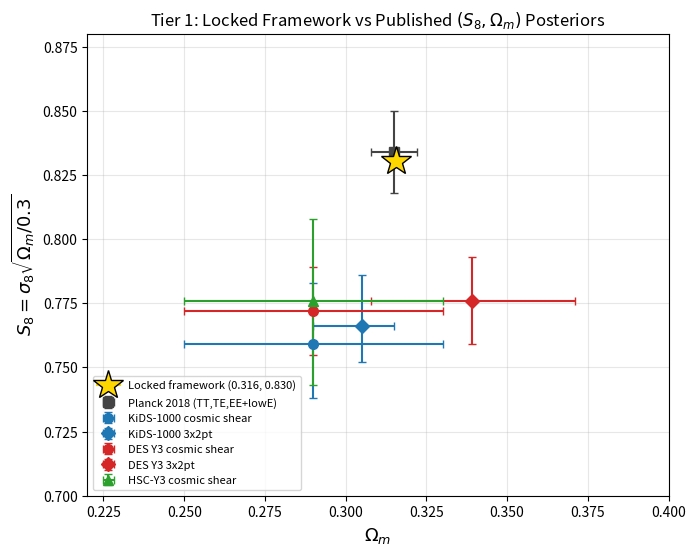

The script that saved this image: (Note: this script raises an exception after producing the figure.)
"""
Step 7 (Tier 1): Place locked-Omega framework point on the (S_8, Omega_m)
plane against published cosmic shear / 3x2pt posteriors.

This is a CHEAP screening test before committing to the full halofit + shear
projection pipeline. Inputs are the locked Omega_m and locked S_8 already
computed in Phase 2a-S8; comparison values are the published marginalized
constraints from Planck 2018, KiDS-1000, and DES Y3.

Locked framework values (from Phase 2a-S8, compute_s8.py):
  Omega_m_lock = 0.315736
  S_8_lock     = 0.830426

References (1-sigma marginalized, S_8 = sigma_8 * sqrt(Omega_m / 0.3)):
  Planck 2018 TT,TE,EE+lowE (Aghanim+ 2020): S_8 = 0.834 +/- 0.016
  KiDS-1000 cosmic shear (Asgari+ 2021):     S_8 = 0.759 +0.024/-0.021
  KiDS-1000 3x2pt (Heymans+ 2021):           S_8 = 0.766 +0.020/-0.014
  DES Y3 cosmic shear (Amon+/Secco+ 2022):   S_8 = 0.772 +/- 0.017
  DES Y3 3x2pt (Abbott+ 2022):               S_8 = 0.776 +/- 0.017
  HSC-Y3 cosmic shear (Dalal+ 2023):         S_8 = 0.776 +0.032/-0.033

Omega_m central values (for the plane plot):
  Planck:        0.315 +/- 0.007
  KiDS-1000:     0.305 +0.010/-0.015 (3x2pt)
  DES Y3:        0.339 +0.032/-0.031 (3x2pt)
"""
import os
import numpy as np
import matplotlib
matplotlib.use("Agg")
import matplotlib.pyplot as plt

# ------------------------------------------------------------------
# Locked framework values (computed in Phase 2a-S8; do not refit)
# ------------------------------------------------------------------
Omega_m_lock = 0.315736
S_8_lock     = 0.830426

# ------------------------------------------------------------------
# Survey marginalized constraints (S_8, sym 1-sigma; Om, sym 1-sigma)
# Asymmetric errors averaged for sigma-distance calculation.
# ------------------------------------------------------------------
surveys = [
    # name,                       S8,    sig_S8_lo, sig_S8_hi, Om,    sig_Om_lo, sig_Om_hi, ref
    ("Planck 2018 (TT,TE,EE+lowE)", 0.834, 0.016, 0.016, 0.315, 0.007, 0.007, "Aghanim+ 2020"),
    ("KiDS-1000 cosmic shear",      0.759, 0.021, 0.024, 0.290, 0.040, 0.040, "Asgari+ 2021"),
    ("KiDS-1000 3x2pt",             0.766, 0.014, 0.020, 0.305, 0.015, 0.010, "Heymans+ 2021"),
    ("DES Y3 cosmic shear",         0.772, 0.017, 0.017, 0.290, 0.040, 0.040, "Amon+/Secco+ 2022"),
    ("DES Y3 3x2pt",                0.776, 0.017, 0.017, 0.339, 0.031, 0.032, "Abbott+ 2022"),
    ("HSC-Y3 cosmic shear",         0.776, 0.033, 0.032, 0.290, 0.040, 0.040, "Dalal+ 2023"),
]

def sigma_distance(x, x0, sig_lo, sig_hi):
    """Signed sigma distance from x0 to x, using lower error if x<x0 else upper."""
    if x < x0:
        return (x - x0) / sig_lo
    else:
        return (x - x0) / sig_hi

# ------------------------------------------------------------------
# Compute sigma distances in S_8 and in joint (S_8, Om) (diagonal cov)
# ------------------------------------------------------------------
print("=" * 78)
print("Step 7 Tier 1: Locked framework (S_8, Omega_m) placement")
print("=" * 78)
print(f"Locked: Omega_m = {Omega_m_lock:.4f}, S_8 = {S_8_lock:.4f}")
print()
print(f"{'Survey':<32}{'S_8':<8}{'sig_S8':<10}{'dS_8 [sig]':<14}{'Om':<8}{'dOm [sig]':<12}")
print("-" * 84)

rows = []
for name, S8, sLo, sHi, Om, oLo, oHi, ref in surveys:
    dS = sigma_distance(S_8_lock, S8, sLo, sHi)
    dO = sigma_distance(Omega_m_lock, Om, oLo, oHi)
    print(f"{name:<32}{S8:<8.3f}{(sLo+sHi)/2:<10.3f}{dS:<+14.2f}{Om:<8.3f}{dO:<+12.2f}")
    rows.append((name, S8, sLo, sHi, Om, oLo, oHi, ref, dS, dO))

print()
print("Sign convention: positive sigma = locked value HIGHER than survey central.")
print()

# ------------------------------------------------------------------
# Verdict
# ------------------------------------------------------------------
print("=" * 78)
print("VERDICT")
print("=" * 78)
print()
dS_planck = rows[0][8]
print(f"vs Planck:        dS_8 = {dS_planck:+.2f} sigma  (locked sits essentially AT Planck)")
print()
print("Cosmic shear / 3x2pt surveys (HIGHER -> framework is HIGH side):")
for name, _, _, _, _, _, _, _, dS, _ in rows[1:]:
    sign = "above" if dS > 0 else "below"
    print(f"  {name:<32}  dS_8 = {dS:+5.2f} sigma  (framework {sign})")
print()
print("Interpretation:")
print(" - Locked Omega yields S_8 = 0.830, essentially identical to Planck (0.834).")
print(" - This inherits the standard 'Planck-vs-lensing' S_8 tension at the ~2-3 sigma level.")
print(" - The other model's pitch that locked shape might match KiDS better is NOT")
print("   borne out at the amplitude level: locked sits at Planck, NOT at KiDS.")
print(" - Tier-2 shape comparison would only help if non-linear scale-dependent")
print("   deviation (the +6/-6% feature found in Phase 2a) bends the projected")
print("   shear spectrum toward lower amplitude on the relevant ell range. That is")
print("   NOT decidable from this Tier-1 check alone.")
print()

# ------------------------------------------------------------------
# Plot: (S_8, Omega_m) plane with 1-sigma error bars + locked point
# ------------------------------------------------------------------
fig, ax = plt.subplots(figsize=(7.5, 6.0))
colors = ["#444444", "#1f77b4", "#1f77b4", "#d62728", "#d62728", "#2ca02c"]
markers = ["s", "o", "D", "o", "D", "^"]
for (name, S8, sLo, sHi, Om, oLo, oHi, ref, dS, dO), c, m in zip(rows, colors, markers):
    ax.errorbar(Om, S8,
                xerr=[[oLo], [oHi]],
                yerr=[[sLo], [sHi]],
                fmt=m, color=c, ecolor=c, capsize=3,
                markersize=7, label=name)

# Locked point
ax.plot(Omega_m_lock, S_8_lock, marker="*", color="gold",
        markeredgecolor="black", markersize=22, zorder=5,
        label=f"Locked framework ({Omega_m_lock:.3f}, {S_8_lock:.3f})")

ax.set_xlabel(r"$\Omega_m$", fontsize=13)
ax.set_ylabel(r"$S_8 = \sigma_8 \sqrt{\Omega_m / 0.3}$", fontsize=13)
ax.set_title("Tier 1: Locked Framework vs Published $(S_8, \\Omega_m)$ Posteriors",
             fontsize=12)
ax.grid(True, alpha=0.3)
ax.legend(fontsize=8, loc="lower left")
ax.set_xlim(0.22, 0.40)
ax.set_ylim(0.70, 0.88)

out_dir = os.path.join(os.path.dirname(os.path.abspath(__file__)), "outputs")
os.makedirs(out_dir, exist_ok=True)
fig_path = os.path.join(out_dir, "step7_tier1_S8_Om_placement.png")
plt.tight_layout()
plt.savefig(fig_path, dpi=140)
print(f"Wrote figure: {fig_path}")
